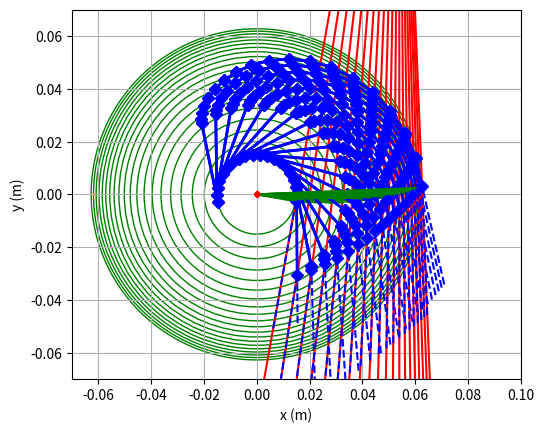

Reproduce this figure in Python. (Note: this script raises an exception after producing the figure.)
import numpy as np
import matplotlib.pyplot as plt
import matplotlib.animation as animation
from scipy.optimize import root_scalar
from math import sqrt

# TSA parameters
D = 0.200
R0 = 0.0015
A = 0.035
B = 0.006

S = np.array([0.054, 0.217]) # Coordinates of the string separator

# Optimization parameters
XI = 50 # Desired reduction ratio

THETA0 = 0 * 2*np.pi # Motion range lower boundary
THETAM = 28 * 2*np.pi # Motion range upper boundary

def h_fun(theta):
    """
    Returns the string force to motor torque ration for a given twist state theta
    """
    return sqrt(D**2 + (A+B+R0*theta)**2)/(R0*(A+B+R0*theta))

def tsaLen(theta, theta0):
    """
    Returns the contration lenght of the TSA in configuration theta relative to configuration theta0
    """
    return sqrt(D**2 + (A+B + R0*theta)**2) - sqrt(D**2 + (A+B + R0*theta0)**2)

def rotate(u, angle):
    """
    For a 2D vector, rotates it by a given angle in the direct direction
    """
    return np.array([u[0]*np.cos(angle) - u[1]*np.sin(angle), u[0]*np.sin(angle) + u[1]*np.cos(angle)])

# Cam points placement functions

def moment_normal_point(s, h, xi):
    """
    Returns the point where the force from the strings has the desired moment on the cam, and is normal to the cam's radius
    """
    r_eq = xi/h #r0*h = Cam torque / motor torque = xi

    res = root_scalar(lambda b0: s[0]*np.cos(b0) + s[1]*np.sin(b0) - r_eq, bracket=[-np.pi/4,np.pi/4]) # find the absolute angle to the point
    beta = res.root

    return np.array([r_eq*np.cos(beta), r_eq*np.sin(beta)])

def first_cam_pt(theta0, s, xi):
    """Returns the first cam point, simply the moment normal point at motor angle theta 0.
    Might need to be changed to something else if the algorithm requires a different statring point"""
    return moment_normal_point(s, h_fun(theta0), xi)

def tangent_criteria_factor(theta, s, p, t, xi):
    """returns how far to move along the (a-s) vector in order to meet the tangent + moment linne criteria"""

    a = moment_normal_point(s, h_fun(theta), xi) #eq_mmt_pt
    v_int = ((p[0] - s[0])*(-t[1]) - (p[1] - s[1])*(-t[0]))/((-t[0])*(s[1] - a[1])- (-t[1])*(s[0] - a[0])) #intersection multiplier along line

    return v_int

if __name__ == "__main__":  

    fig = plt.figure()
    ax = plt.axes(xlim =(-0.07, 0.1), 
                ylim =(-0.07, 0.07))
    ax.set_aspect('equal')
    ax.set_xlabel("x (m)")
    ax.set_ylabel("y (m)")
    ax.grid()
    ims = []

    num_pts = 20
    offset = 0

    #Initial point and tangent
    p0 = moment_normal_point(S, h_fun(THETA0), XI)
    t0 = (p0-S)/np.linalg.norm(p0-S)

    line_end = S + 1.5*(p0-S)
    tg_end = p0 + 0.05*t0

    im_line,  = ax.plot([S[0], line_end[0]], [S[1], line_end[1]], '-r', label = "String pulling line")
    im_circle = ax.add_patch(plt.Circle((0, 0), XI/h_fun(THETA0), color='g', fill = False))
    im_normal, = ax.plot([0, p0[0]], [0, p0[1]], 'g-', label = "Equivalent lever arm")
    im_cam, = plt.plot(p0[0], p0[1], '-b', label = "Cam outline")
    im_point, = plt.plot(p0[0], p0[1], 'Db')
    im_center, = ax.plot(0,0, '.r', label = "Cam COR")
    im_tg, = plt.plot([p0[0], tg_end[0]], [p0[1], tg_end[1]], '--b')

    ims.append([im_center, im_line, im_circle, im_normal, im_cam, im_point, im_tg])

    #Optional offset in the direction of the tangent
    p = p0 + offset* t0
    t = t0

    #Container for the cam's points
    cam_pts = [p]

    #List of all motor configurations to be evaluated. One cam point per configuration
    theta_range = np.linspace(THETA0, THETAM, num_pts)
    theta_step = theta_range[1] - theta_range[0]

    gamma_step = 1/XI * theta_step #amount to rotate the cam between each step

    for k, theta in enumerate(theta_range[1:]):
        #rotate previous point and tangent
        p = rotate(p, gamma_step)
        t = rotate(t, gamma_step)

        tg_end = p + 0.05*t
        im_tg, = plt.plot([p[0], tg_end[0]], [p[1], tg_end[1]], '--b')

        cam_pts = [rotate(p, 1/XI*theta_step) for p in cam_pts]

        #find intersection between the rotated tangent and the equal moment line
        v_int = tangent_criteria_factor(theta, S, p, t, XI)

        #find the next point and tangent
        a = moment_normal_point(S, h_fun(theta), XI)
        p = S + v_int*(a-S)
        t = (p-S)/np.linalg.norm(p-S)

        #add plots to animation
        line_end = S + 1.5*(a-S)

        im_line,  = ax.plot([S[0], line_end[0]], [S[1], line_end[1]], '-r')
        im_circle = ax.add_patch(plt.Circle((0, 0), XI/h_fun(theta), color='g', fill = False))
        im_normal, = ax.plot([0, a[0]], [0, a[1]], 'g-')
        im_cam, = ax.plot([pp[0] for pp in cam_pts], [pp[1] for pp in cam_pts], 'bD-', linewidth = 2)
        im_center, = ax.plot(0,0, '.r')

        ims.append([im_center, im_line, im_circle, im_normal, im_cam, im_tg])

        cam_pts.append(p)
        tg_end = p + 0.05*t
        im_tg, = plt.plot([p[0], tg_end[0]], [p[1], tg_end[1]], '--b')
        im_cam, = ax.plot([pp[0] for pp in cam_pts], [pp[1] for pp in cam_pts], 'bD-', linewidth = 2)


        ims.append([im_center, im_line, im_circle, im_normal, im_cam, im_tg])

    ani = animation.ArtistAnimation(fig, ims, interval = 300)
    #plt.legend()
    plt.show()
    ani.save("results/cam_gen.mp4")